Run: headless pygame with SDL's dummy video driver; simulated clock (each Clock.tick advances the game by its frame time, no real sleeping); random seed 0; keys injected as events and as key.get_pressed() state; mouse plan: one left click at the window centre at the start of phase 2, then a move to the lower-right quarter at the start of phase 3.
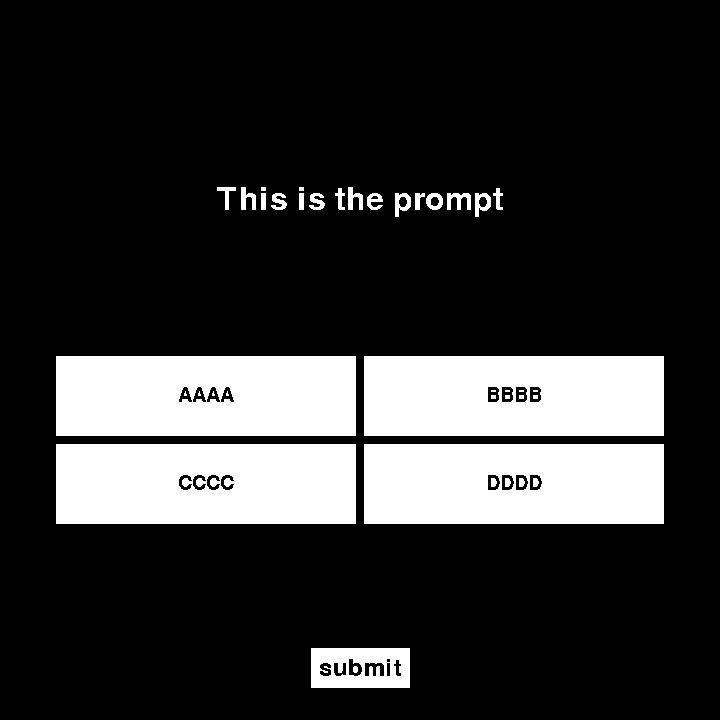
Frame 1 of 4 · flips 1–60 · no input
Frame 2 of 4 · flips 61–180 · clicked the window centre · tapped SPACE, RETURN · held RIGHT (→), D · screen unchanged from frame 1, image omitted
Frame 3 of 4 · flips 181–300 · moved the mouse to the lower-right quarter · held DOWN (↓), S · screen unchanged from frame 2, image omitted
Frame 4 of 4 · flips 301–420 · held LEFT (←), A, UP (↑), W · screen unchanged from frame 3, image omitted

The pygame program that drew these frames:

import pygame

"""
AI Group Project Team 7 Spring22/23

Desc: This module contains Quiz and Quiz.Option classes that is used for the general quiz template
Created by: Muhammad Kamaludin
Modified by:
Last modified: 8/4/2023
"""
pygame.init()


class Quiz:

    #Essential graphics object
    background = None
    question_surf, question_rect = None, None
    button_txt, button_txt_rect = None, None 
    submit_button , submit_button_rect = None, None

    question_font = pygame.font.Font(pygame.font.get_default_font(), 32)
    button_font = pygame.font.Font(pygame.font.get_default_font(), 24)

    #Non graphics object
    clock = pygame.time.Clock()
    is_submitted = False
    on_click = False
    class Option(pygame.sprite.Sprite):

        option_font = pygame.font.Font(pygame.font.get_default_font(), 20)
        BLOCK_WIDTH = 300
        BLOCK_HEIGHT = 80

        def __init__(self, txt: str, is_answer: bool):
            super().__init__()

            #the block 
            self.image = pygame.Surface((self.BLOCK_WIDTH, self.BLOCK_HEIGHT))
            self.rect = self.image.get_rect()
            self.txt = Quiz.Option.option_font.render(txt, False, 'Black')
            self.txt_rect = self.txt.get_rect(center=self.rect.center)
            self.is_answer = is_answer



        def set_position(self, sides: list[int]):

            self.rect.left = int(sides[0]) if sides[0] else self.rect.left
            self.rect.top = int(sides[1]) if sides[1] else self.rect.top
            self.rect.right = int(sides[2]) if sides[2] else self.rect.right
            self.rect.bottom = int(sides[3]) if sides[3] else self.rect.bottom
            self.txt_rect.center = self.rect.center

        def update(self, quiz):
            #Create hover and click effect
            if self == quiz.selected_option:
                self.image.fill('Yellow')
            elif self.rect.collidepoint(pygame.mouse.get_pos()):
                self.image.fill((254, 250, 224))
            else:
                self.image.fill('White')

            if quiz.is_submitted:
                if self.is_answer:
                    self.image.fill('Green')
                if self == quiz.selected_option and not self.is_answer:
                    self.image.fill('Red')

            screen.blit(self.txt,self.txt_rect)

    def __init__(self, question: str, choice: list[str], answer: str):

        self.question = question

        self.options = [self.Option(opt, opt == answer) for opt in choice]
        self.options_group = pygame.sprite.Group()
        for opt in self.options:
            self.options_group.add(opt)

        self.selected_option = None
        self.score = 0
        self.clock = pygame.time.Clock()
        self.start_time = 0
        self.end_time = 0

    def display(self, screen: pygame.Surface):

        screen.blit(self.background, (0,0))
        screen.blit(self.question_surf, self.question_rect)
        screen.blit(self.submit_button, self.submit_button_rect)
        screen.blit(self.button_txt, self.button_txt_rect)
        self.options_group.draw(screen)
        self.options_group.update(self)
    
    def setup(self, screen: pygame.Surface):
        """
        Initialize essential graphics objects
        """
        #set the background
        self.background = pygame.Surface(screen.get_size())
        self.background.fill('Black')
        #Set the question
        self.question_surf = self.question_font.render(self.question,False , "White")
        self.question_rect = self.question_surf.get_rect(center=( screen.get_width()/2 , 200))
        #set the answer options
        REF_POINT = (screen.get_width()/2 , screen.get_height()*3/4-100) # the center between four option blocks (x,y)
        for index, opt in enumerate(self.options):
            binary_index = format(index, '02b')
            sides = [0,0,0,0] #value of [left, top, right, bottom]
            if int(binary_index[0]):
                sides[1] = REF_POINT[1] + 4
            else:
                sides[3] = REF_POINT[1] - 4

            if int(binary_index[1]):
                sides[0] = REF_POINT[0] + 4
            else:
                sides[2] = REF_POINT[0] - 4
            
            opt.set_position(sides)
            self.options_group.add(opt)
        
        #set submit button
        self.button_txt = self.button_font.render("submit", False, 'Black')
        self.button_txt_rect = self.button_txt.get_rect()
        self.submit_button = pygame.Surface((self.button_txt_rect.width+16,self.button_txt_rect.height+16))
        self.submit_button.fill("White")
        self.submit_button_rect = self.submit_button.get_rect(midbottom=(REF_POINT[0], screen.get_height() - 32))
        self.button_txt_rect.center = self.submit_button_rect.center

    def run(self, screen: pygame.Surface):

        self.setup(screen)

        #Actual quiz logic
        is_finished = False
        while not is_finished:
            
            self.on_click = False
            for event in pygame.event.get():
                if event.type == pygame.QUIT:
                    pygame.quit()
                    exit()

                if event.type == pygame.MOUSEBUTTONUP:
                    self.on_click = True

            #Handle interaction(s) with the answer options
            if not self.is_submitted and self.on_click:
                for opt in self.options:
                    self.selected_option = opt if opt.rect.collidepoint(pygame.mouse.get_pos()) else self.selected_option

            #Handle interaction(s) with the submit button 
            if self.on_click and self.submit_button_rect.collidepoint(pygame.mouse.get_pos()) and self.selected_option is not None:
                is_finished = self.is_submitted if self.is_submitted else is_finished
                self.is_submitted = True
                self.button_txt = self.button_font.render("Continue", False, 'Black')
                self.button_txt_rect = self.button_txt.get_rect(center=self.submit_button_rect.center)

            self.display(screen)

            pygame.display.update()
            self.clock.tick(60)

        return True

    def get_quizzes():
        """TO DO
        static method to fetch quiz from db
        """
        return False

if __name__ == "__main__":

    screen = pygame.display.set_mode((720,720))
    pygame.display.set_caption("Quiz page")

    q1 = Quiz("This is the prompt", ["AAAA","BBBB","CCCC","DDDD"], "CCCC")
    q1.run(screen)
